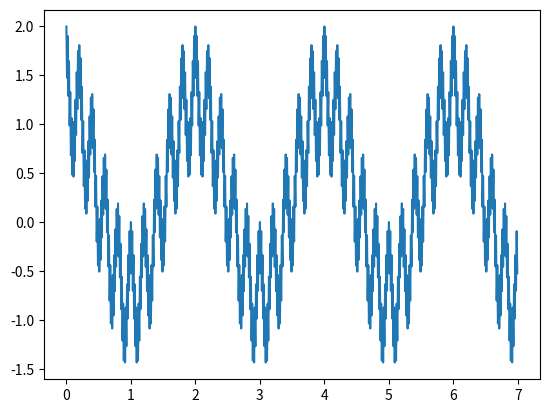

Here is the Python script that generated this plot:
__author__ = 'student'
import numpy as np
import matplotlib.pyplot as plt
a=10
b=0.5
x=np.arange(0,7,0.01)
n=0
y=0
while n<300:
    y+=b**n*np.cos(a**n*np.pi*x)
    n+=1

plt.plot(x,y)
plt.show()